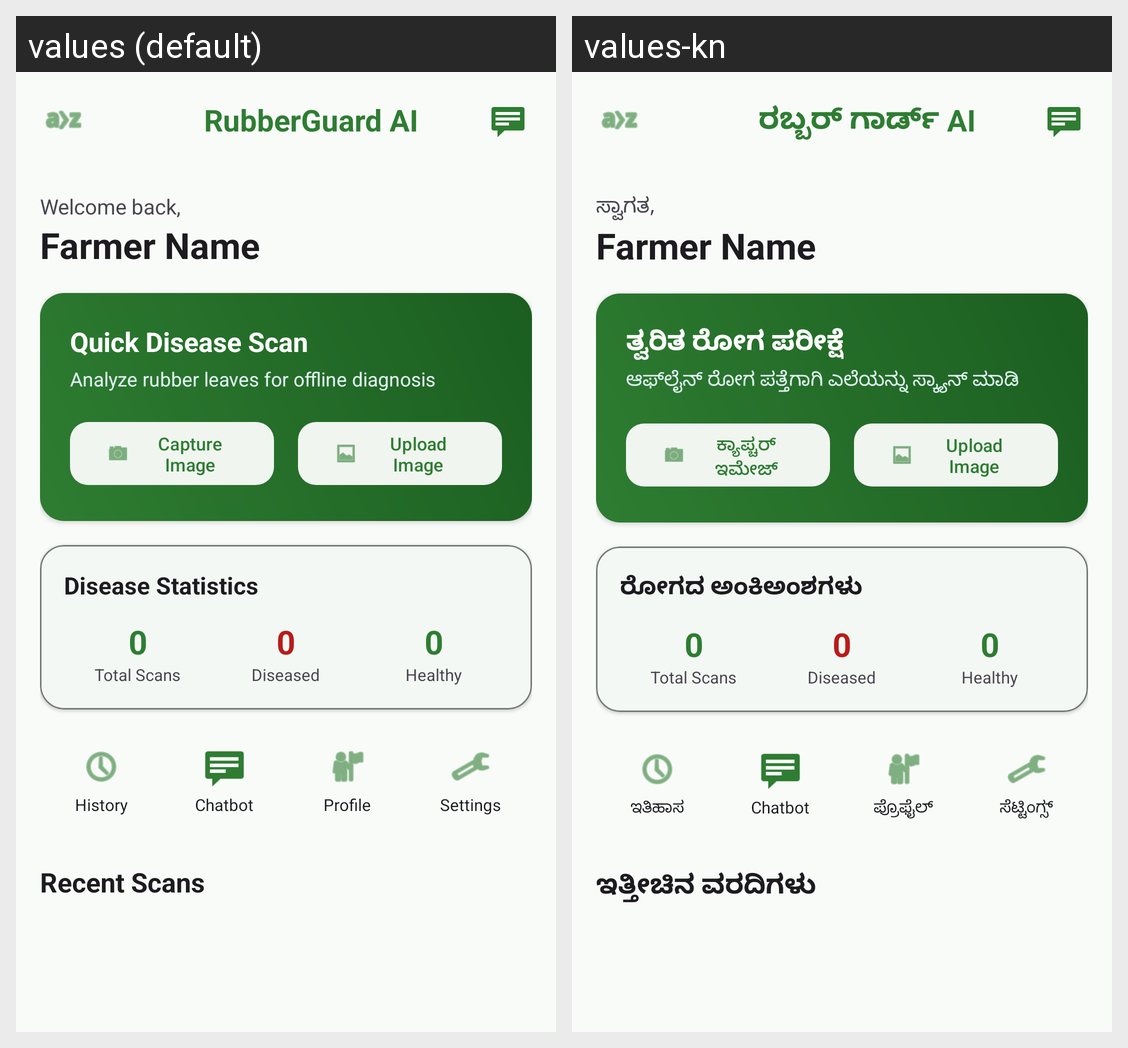

Locale-by-locale string values for the Android screen shown in this grid:
Android screen res/layout/fragment_home.xml rendered under 2 locales, left to right: values (default), values-kn. Device: Nexus 5 (rendered at 1080×1920; each locale shown at half size, 540×960, under a caption strip naming it); theme Theme.RubberLeafDiseaseDetection.
Strings drawn on this screen, with the default value and each locale's value (text and hints the layout hard-codes, and strings that could not be matched under every locale, appear in the picture but are not listed):

app_name
  values: RubberGuard AI
  values-kn: ರಬ್ಬರ್ ಗಾರ್ಡ್ AI

dashboard_welcome
  values: Welcome back,
  values-kn: ಸ್ವಾಗತ,

dashboard_scan_title
  values: Quick Disease Scan
  values-kn: ತ್ವರಿತ ರೋಗ ಪರೀಕ್ಷೆ

dashboard_scan_desc
  values: Analyze rubber leaves for offline diagnosis
  values-kn: ಆಫ್‌ಲೈನ್ ರೋಗ ಪತ್ತೆಗಾಗಿ ಎಲೆಯನ್ನು ಸ್ಕ್ಯಾನ್ ಮಾಡಿ

btn_capture
  values: Capture Image
  values-kn: ಕ್ಯಾಪ್ಚರ್ ಇಮೇಜ್

title_disease_stats
  values: Disease Statistics
  values-kn: ರೋಗದ ಅಂಕಿಅಂಶಗಳು

nav_history
  values: History
  values-kn: ಇತಿಹಾಸ

nav_profile
  values: Profile
  values-kn: ಪ್ರೊಫೈಲ್

nav_settings
  values: Settings
  values-kn: ಸೆಟ್ಟಿಂಗ್ಸ್

title_recent_reports
  values: Recent Scans
  values-kn: ಇತ್ತೀಚಿನ ವರದಿಗಳು
